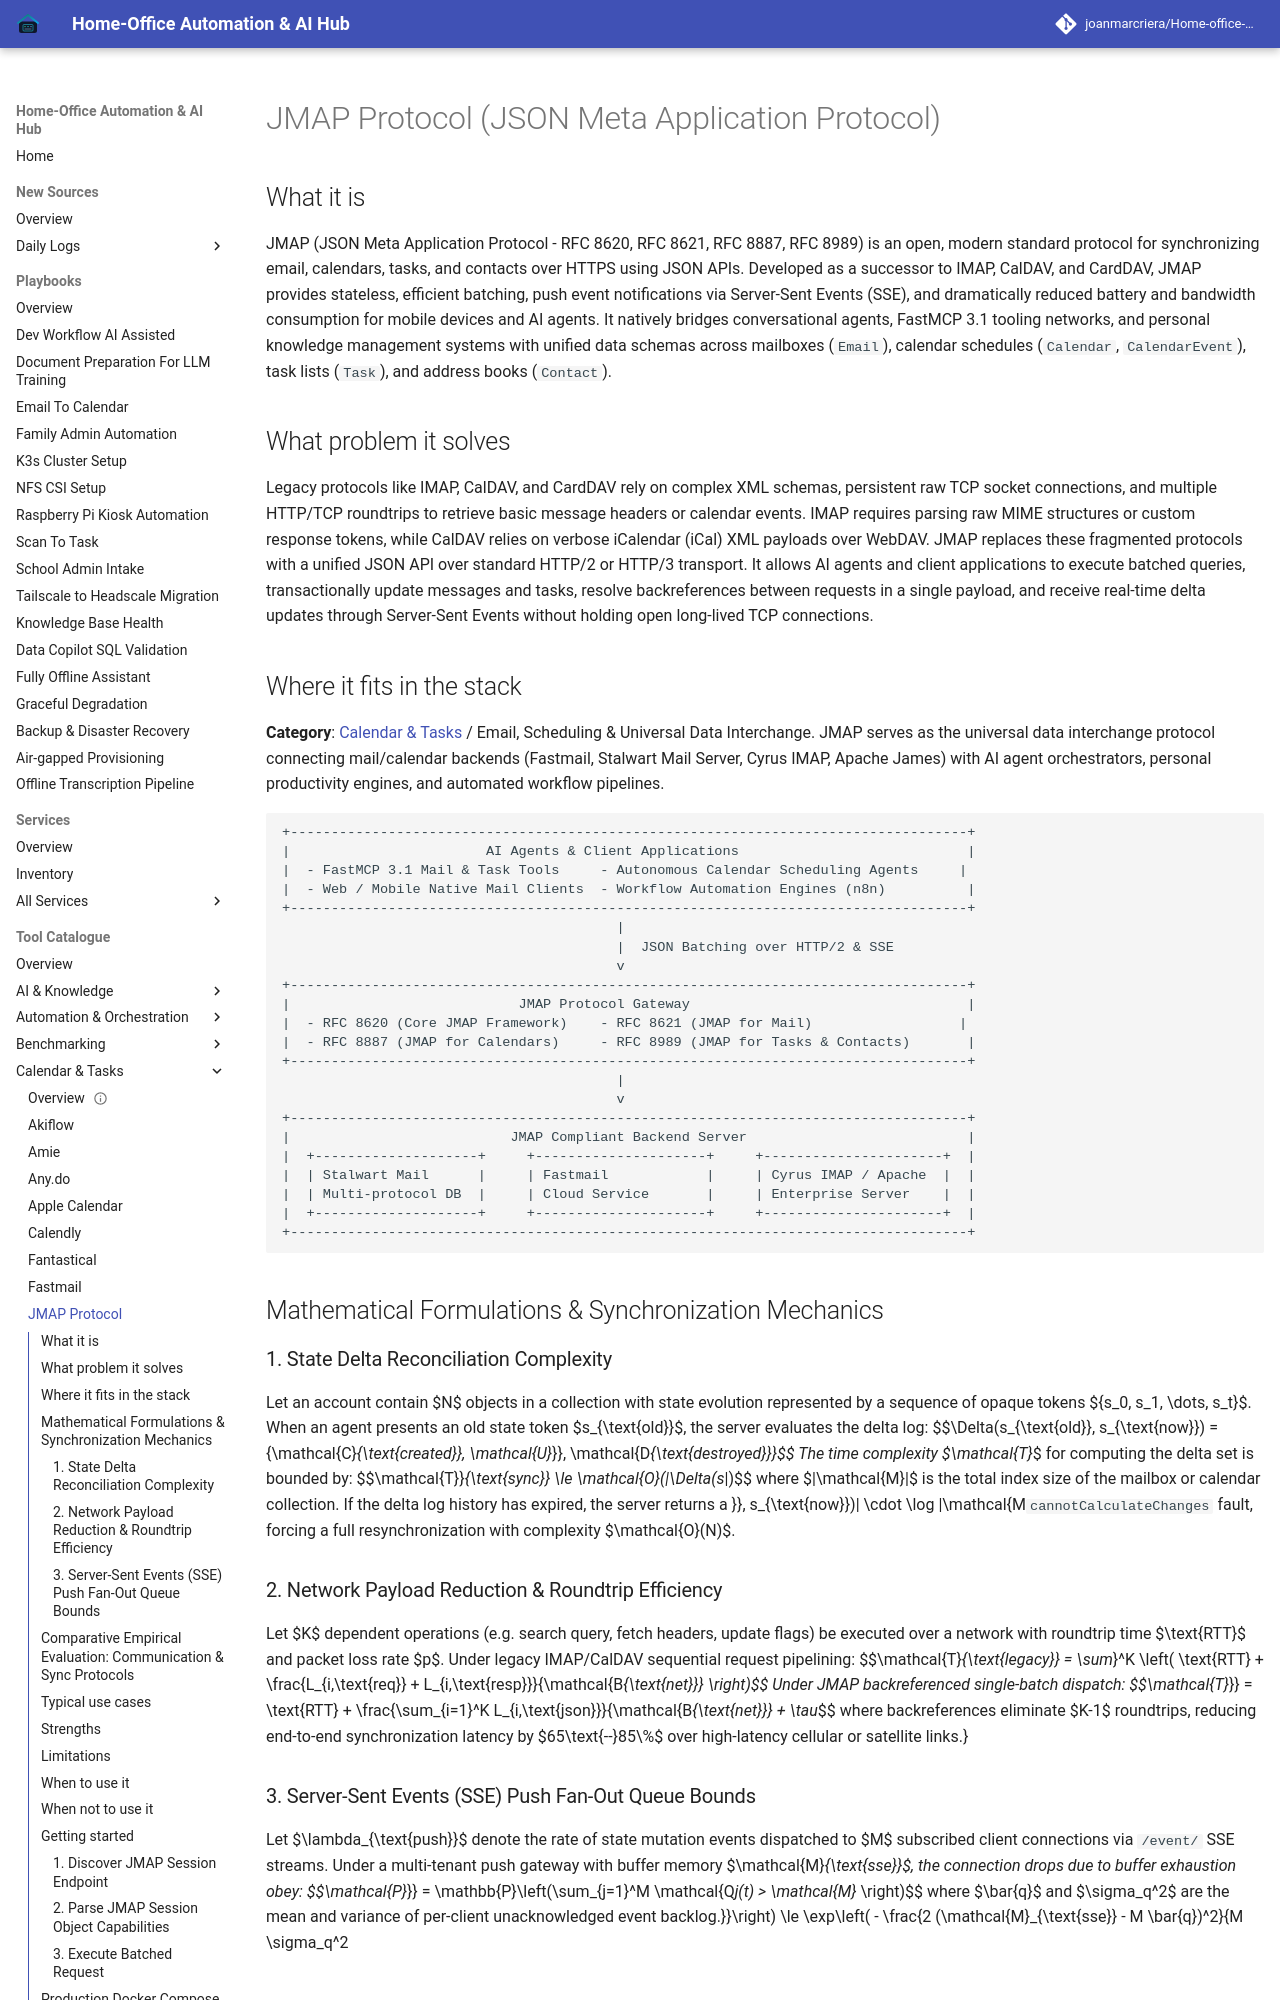

repository: joanmarcriera/Home-office-automations · page: tools/calendar_tasks/jmap/index.html · generator: mkdocs

# JMAP Protocol (JSON Meta Application Protocol)

## What it is
JMAP (JSON Meta Application Protocol - RFC 8620, RFC 8621, RFC 8887, RFC 8989) is an open, modern standard protocol for synchronizing email, calendars, tasks, and contacts over HTTPS using JSON APIs. Developed as a successor to IMAP, CalDAV, and CardDAV, JMAP provides stateless, efficient batching, push event notifications via Server-Sent Events (SSE), and dramatically reduced battery and bandwidth consumption for mobile devices and AI agents. It natively bridges conversational agents, FastMCP 3.1 tooling networks, and personal knowledge management systems with unified data schemas across mailboxes (`Email`), calendar schedules (`Calendar`, `CalendarEvent`), task lists (`Task`), and address books (`Contact`).

## What problem it solves
Legacy protocols like IMAP, CalDAV, and CardDAV rely on complex XML schemas, persistent raw TCP socket connections, and multiple HTTP/TCP roundtrips to retrieve basic message headers or calendar events. IMAP requires parsing raw MIME structures or custom response tokens, while CalDAV relies on verbose iCalendar (iCal) XML payloads over WebDAV. JMAP replaces these fragmented protocols with a unified JSON API over standard HTTP/2 or HTTP/3 transport. It allows AI agents and client applications to execute batched queries, transactionally update messages and tasks, resolve backreferences between requests in a single payload, and receive real-time delta updates through Server-Sent Events without holding open long-lived TCP connections.

## Where it fits in the stack
**Category**: [Calendar & Tasks](index.md) / Email, Scheduling & Universal Data Interchange. JMAP serves as the universal data interchange protocol connecting mail/calendar backends (Fastmail, Stalwart Mail Server, Cyrus IMAP, Apache James) with AI agent orchestrators, personal productivity engines, and automated workflow pipelines.

```
+-----------------------------------------------------------------------------------+
|                        AI Agents & Client Applications                            |
|  - FastMCP 3.1 Mail & Task Tools     - Autonomous Calendar Scheduling Agents     |
|  - Web / Mobile Native Mail Clients  - Workflow Automation Engines (n8n)          |
+-----------------------------------------------------------------------------------+
                                         |
                                         |  JSON Batching over HTTP/2 & SSE
                                         v
+-----------------------------------------------------------------------------------+
|                            JMAP Protocol Gateway                                  |
|  - RFC 8620 (Core JMAP Framework)    - RFC 8621 (JMAP for Mail)                  |
|  - RFC 8887 (JMAP for Calendars)     - RFC 8989 (JMAP for Tasks & Contacts)       |
+-----------------------------------------------------------------------------------+
                                         |
                                         v
+-----------------------------------------------------------------------------------+
|                           JMAP Compliant Backend Server                           |
|  +--------------------+     +---------------------+     +----------------------+  |
|  | Stalwart Mail      |     | Fastmail            |     | Cyrus IMAP / Apache  |  |
|  | Multi-protocol DB  |     | Cloud Service       |     | Enterprise Server    |  |
|  +--------------------+     +---------------------+     +----------------------+  |
+-----------------------------------------------------------------------------------+
```

## Mathematical Formulations & Synchronization Mechanics
